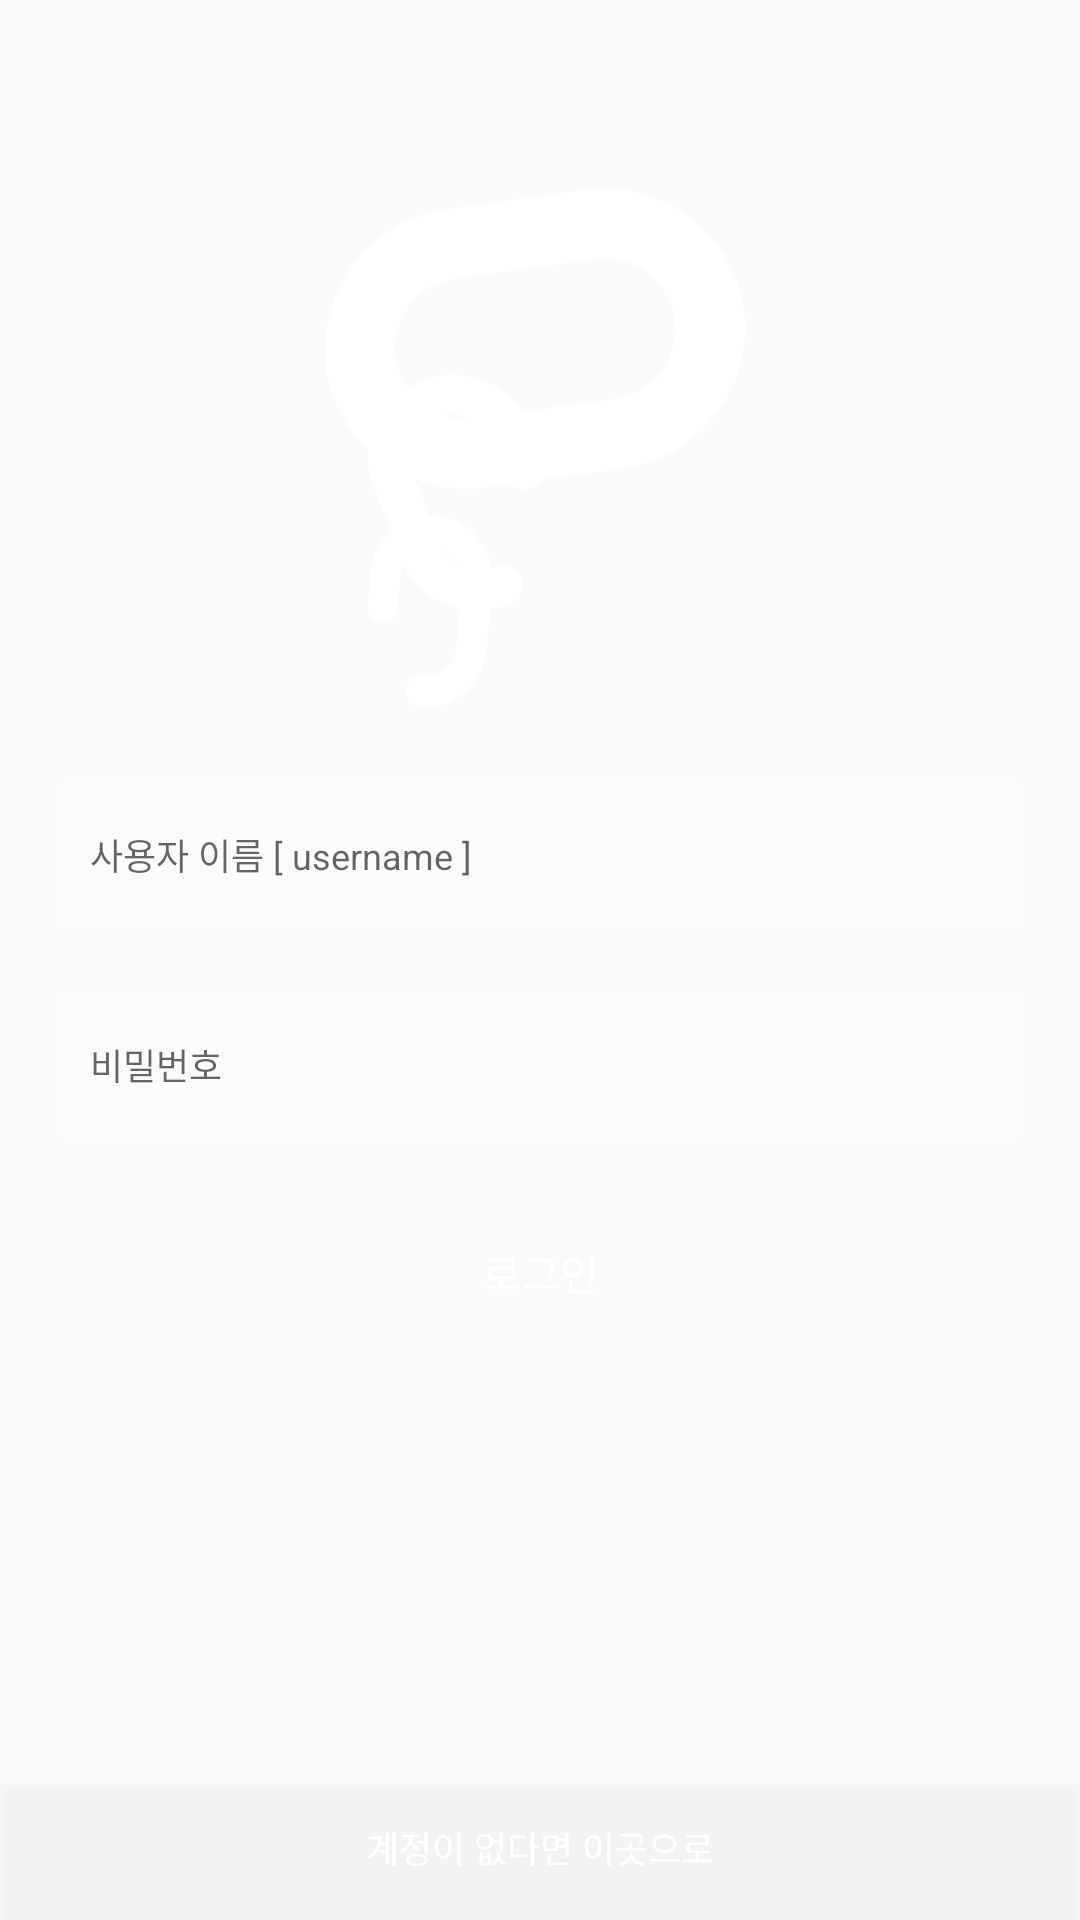

Write the Android layout XML for this screen, with the resource values it uses.
<!-- AndroidManifest.xml: application theme AppTheme -->
<!-- res/layout/fragment_login_login.xml -->
<?xml version="1.0" encoding="utf-8"?>
<RelativeLayout xmlns:android="http://schemas.android.com/apk/res/android"
    xmlns:tools="http://schemas.android.com/tools"
    android:layout_width="match_parent"
    android:layout_height="match_parent"
    xmlns:custom="http://schemas.android.com/apk/res-auto"
    android:background="#00FFFFFF"
    android:id="@+id/container">
    <RelativeLayout
        android:layout_width="match_parent"
        android:layout_height="match_parent"
        android:layout_above="@+id/sign_up_button">
        <ImageView
            android:id="@+id/logo_image"
            android:layout_width="200dp"
            android:layout_height="200dp"
            android:layout_marginTop="50dp"
            android:src="@mipmap/logo_white"
            android:layout_alignParentTop="true"
            android:layout_centerHorizontal="true" />
        <EditText
            android:id="@+id/edit_text_username"
            android:layout_width="match_parent"
            android:layout_height="50dp"
            android:layout_marginLeft="20dp"
            android:layout_marginRight="20dp"
            android:layout_marginTop="10dp"
            android:layout_marginBottom="10dp"
            android:textSize="12sp"
            android:lines="1"
            android:hint="@string/login_username_hint"
            android:background="#33FFFFFF"
            android:paddingLeft="10dp"
            android:layout_below="@+id/logo_image"
            android:textColor="#FFFFFFFF"
            />
        <EditText
            android:id="@+id/edit_text_password"
            android:layout_width="match_parent"
            android:layout_height="50dp"
            android:layout_marginLeft="20dp"
            android:layout_marginRight="20dp"
            android:layout_marginTop="10dp"
            android:layout_marginBottom="10dp"
            android:inputType="textPassword"
            android:textSize="12sp"
            android:lines="1"
            android:hint="@string/login_password_hint"
            android:background="#33FFFFFF"
            android:paddingLeft="10dp"
            android:layout_below="@+id/edit_text_username"
            android:textColor="#FFFFFFFF"
            />
        <Button
            android:id="@+id/login_button"
            android:layout_width="match_parent"
            android:layout_height="wrap_content"
            android:textColor="#FFFFFFFF"
            android:textSize="14sp"
            android:text="@string/login_text"
            android:background="#00FFFFFF"
            android:layout_marginLeft="20dp"
            android:layout_marginRight="20dp"
            android:layout_marginTop="10dp"
            android:layout_marginBottom="10dp"
            android:layout_below="@+id/edit_text_password"/>

    </RelativeLayout>
    <Button
        android:id="@+id/sign_up_button"
        android:layout_width="match_parent"
        android:layout_height="wrap_content"
        android:background="#33FFFFFF"
        android:textColor="#FFFFFFFF"
        android:textSize="12sp"
        android:text="@string/sign_up_in_login_text"
        android:layout_alignParentBottom="true"
        />
</RelativeLayout>
<!-- resources referenced by this layout -->
<resources>
  <!-- mipmap logo_white: png bitmap (mipmap-hdpi, 6743 bytes) -->
  <string name="login_password_hint">비밀번호</string>
  <string name="login_text">로그인</string>
  <string name="login_username_hint">사용자 이름 [ username ]</string>
  <string name="sign_up_in_login_text">계정이 없다면 이곳으로</string>
  <style name="AppTheme" parent="Theme.AppCompat.Light.NoActionBar">
          <item name="colorPrimary">@color/style_color_primary</item>
          <item name="colorPrimaryDark">@color/style_color_primary_dark</item>
          <item name="colorAccent">@color/style_color_accent</item>
          <item name="colorControlHighlight">@color/fab_color_pressed</item>
      </style>
  <color name="style_color_primary">#b5180f</color>
  <color name="style_color_primary_dark">#740113</color>
  <color name="style_color_accent">#FF4081</color>
  <color name="fab_color_pressed">#007787</color>
</resources>
